The GitHub repository Michael-Hills/Freestyle-Skiing-Fall-Detection contains a labelled image folder "Images2" with 2 categories: non-fall, fall. Examples follow, each with its label.

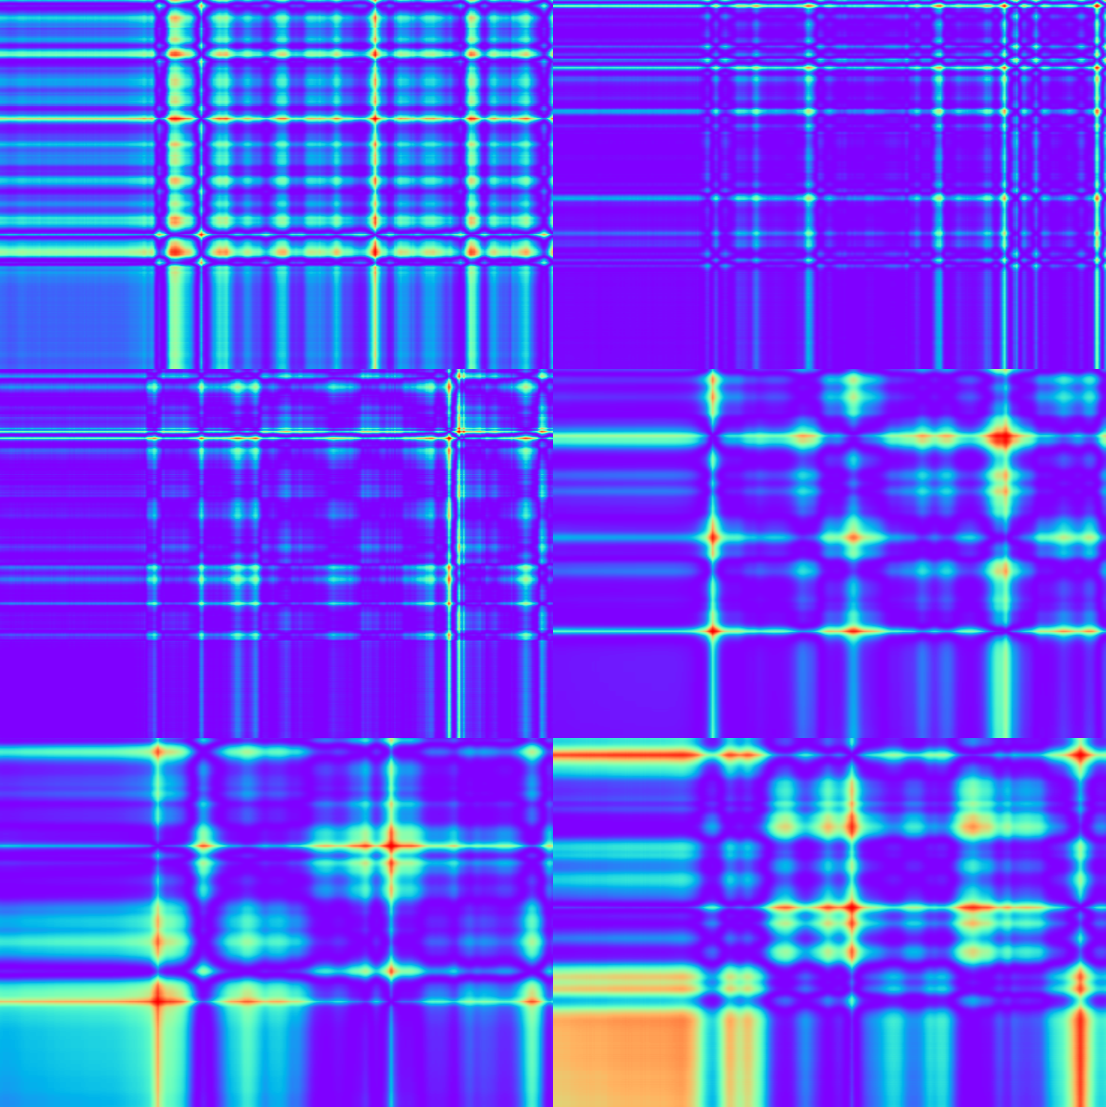
Label: fall

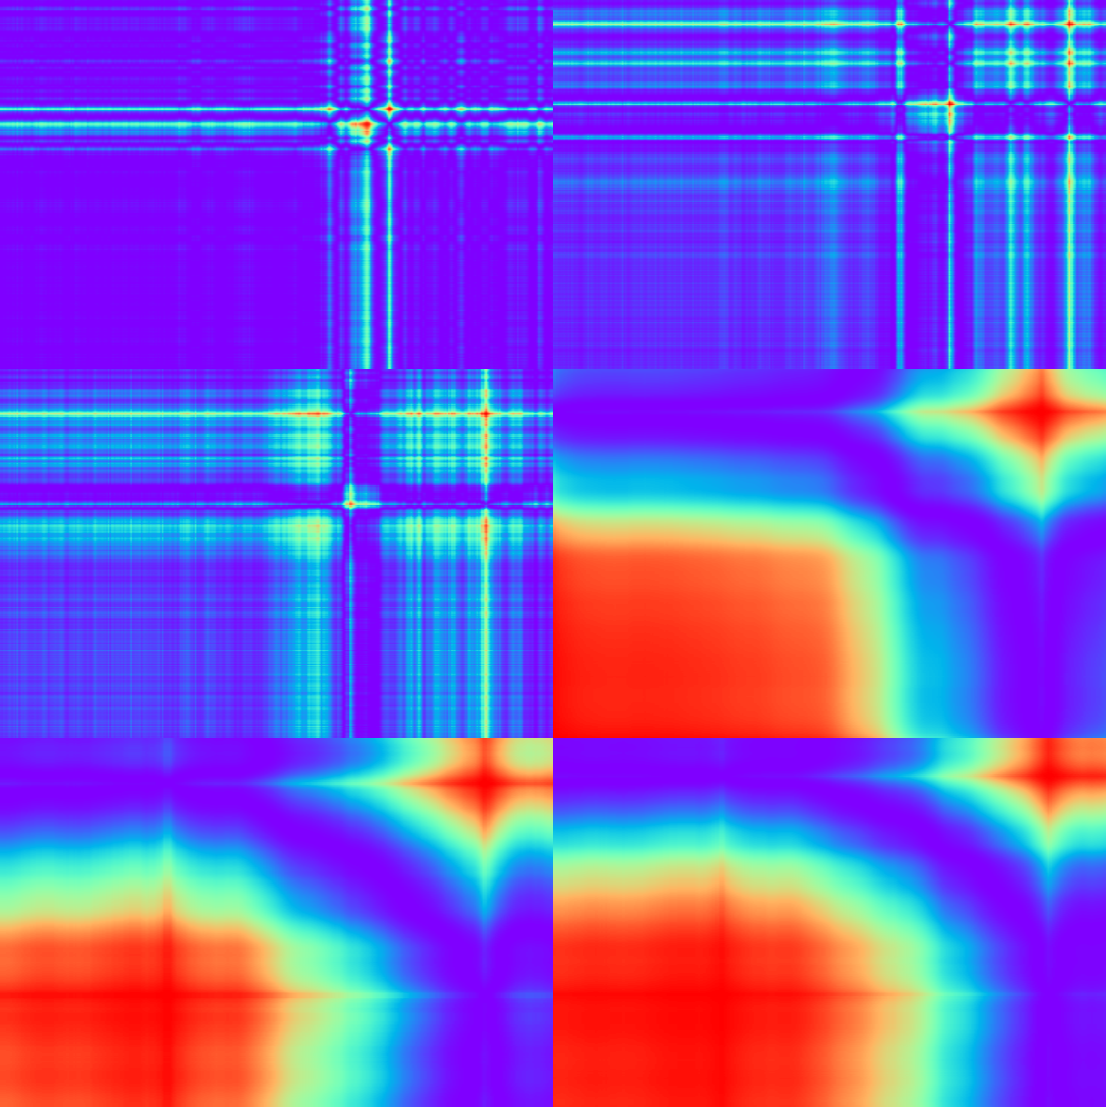
Label: non-fall

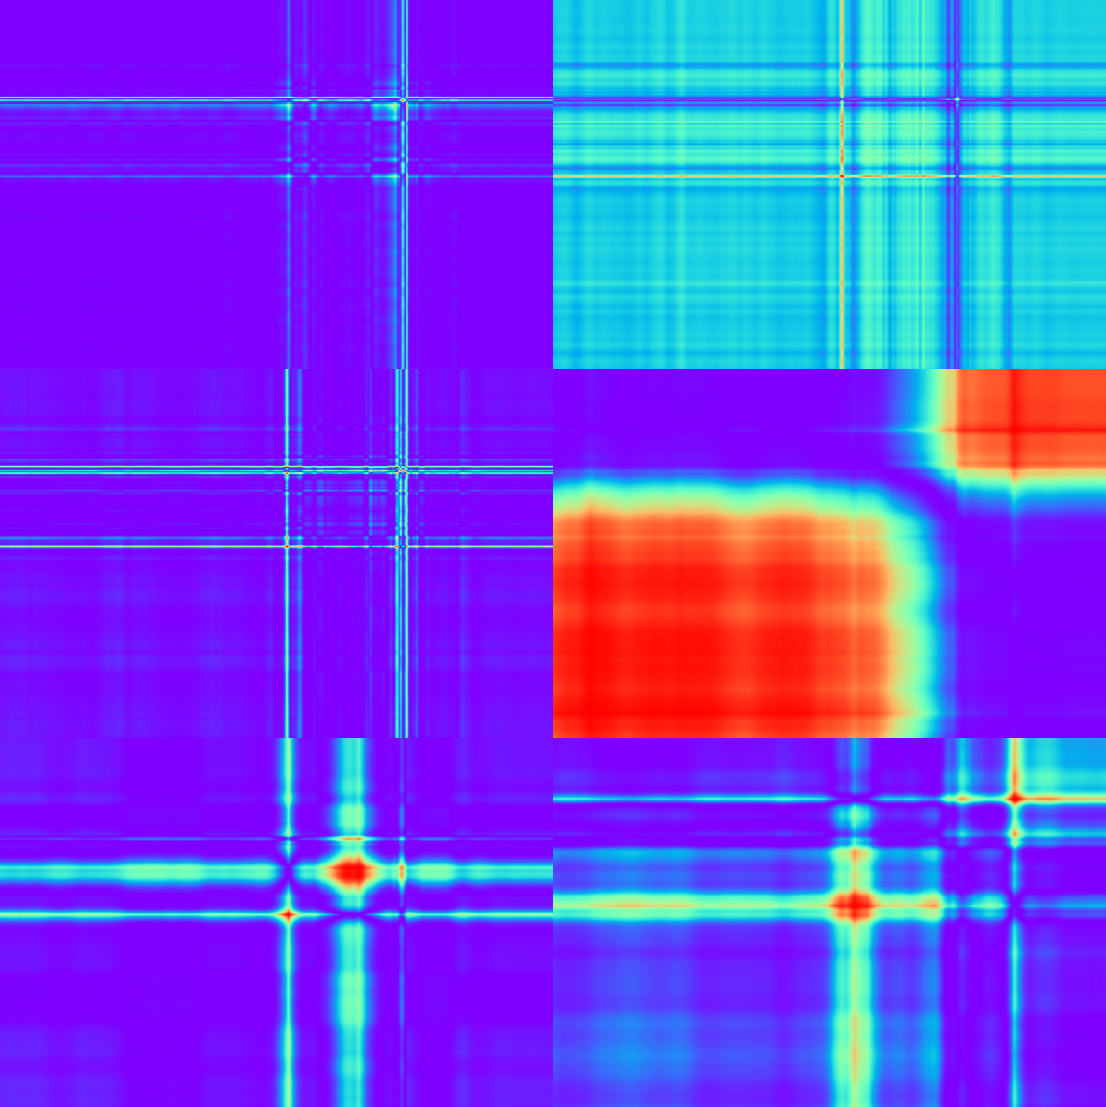
Label: fall

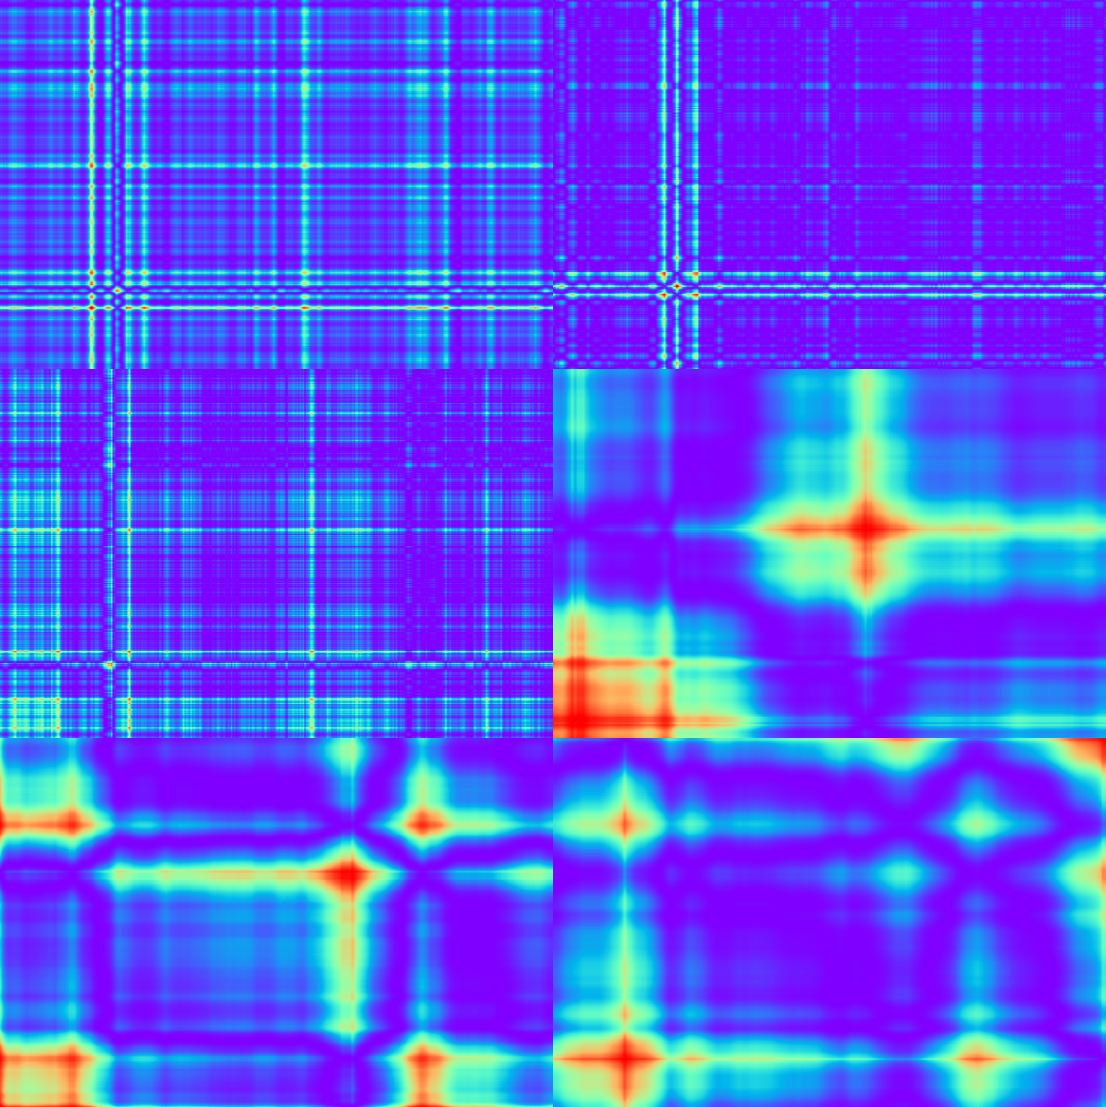
Label: non-fall

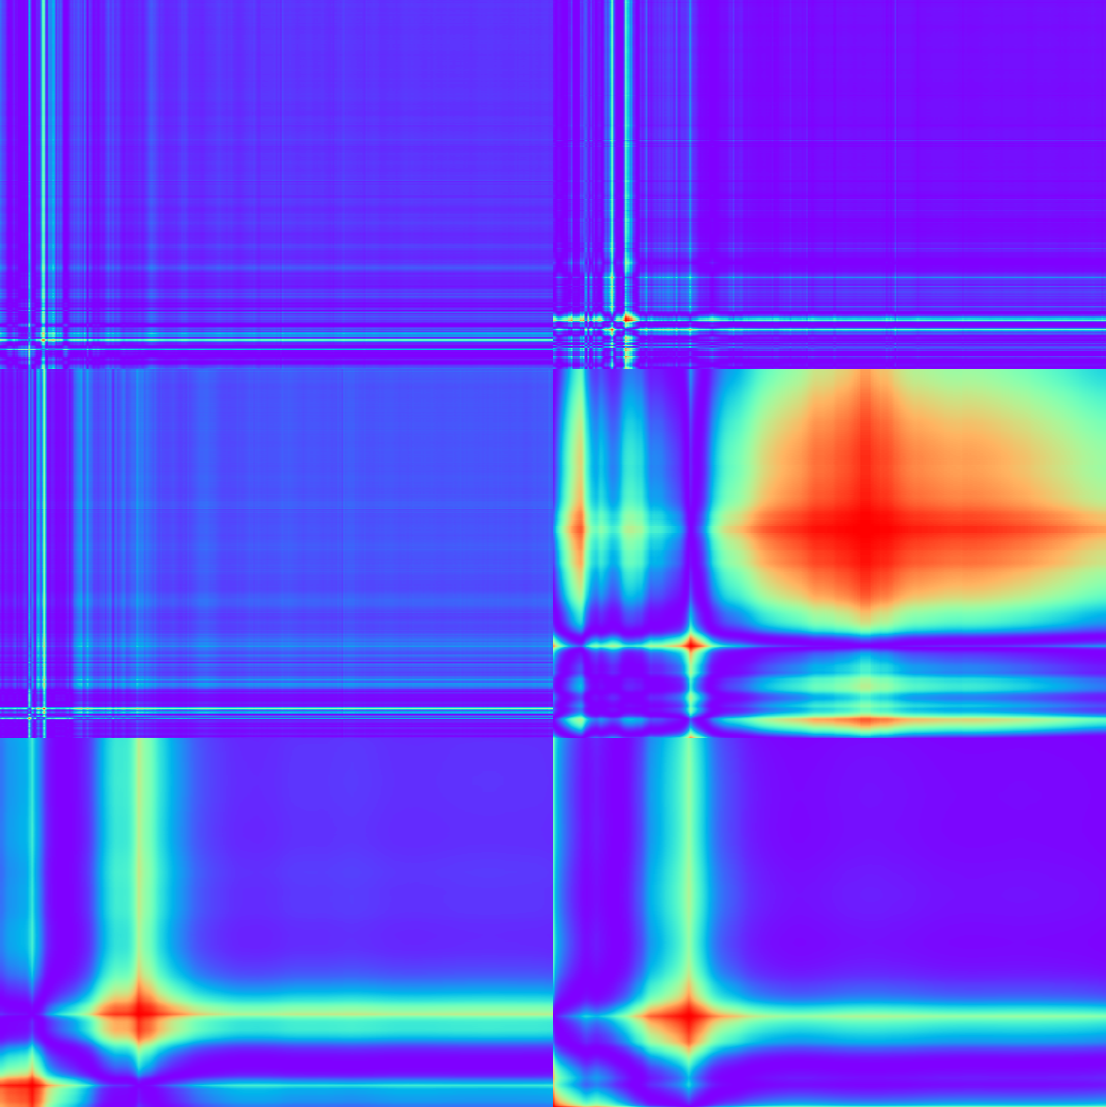
Label: fall

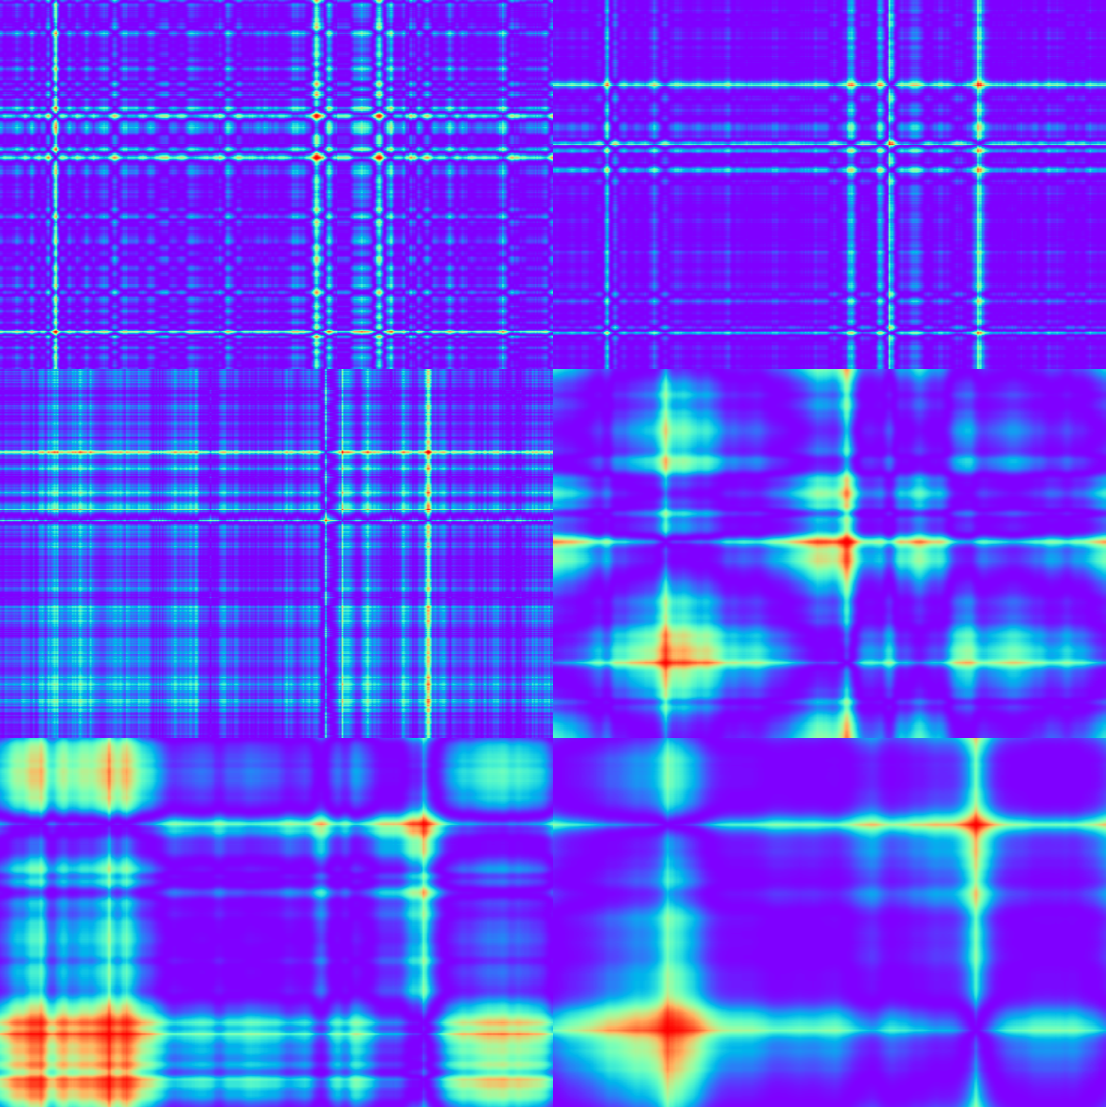
Label: non-fall
